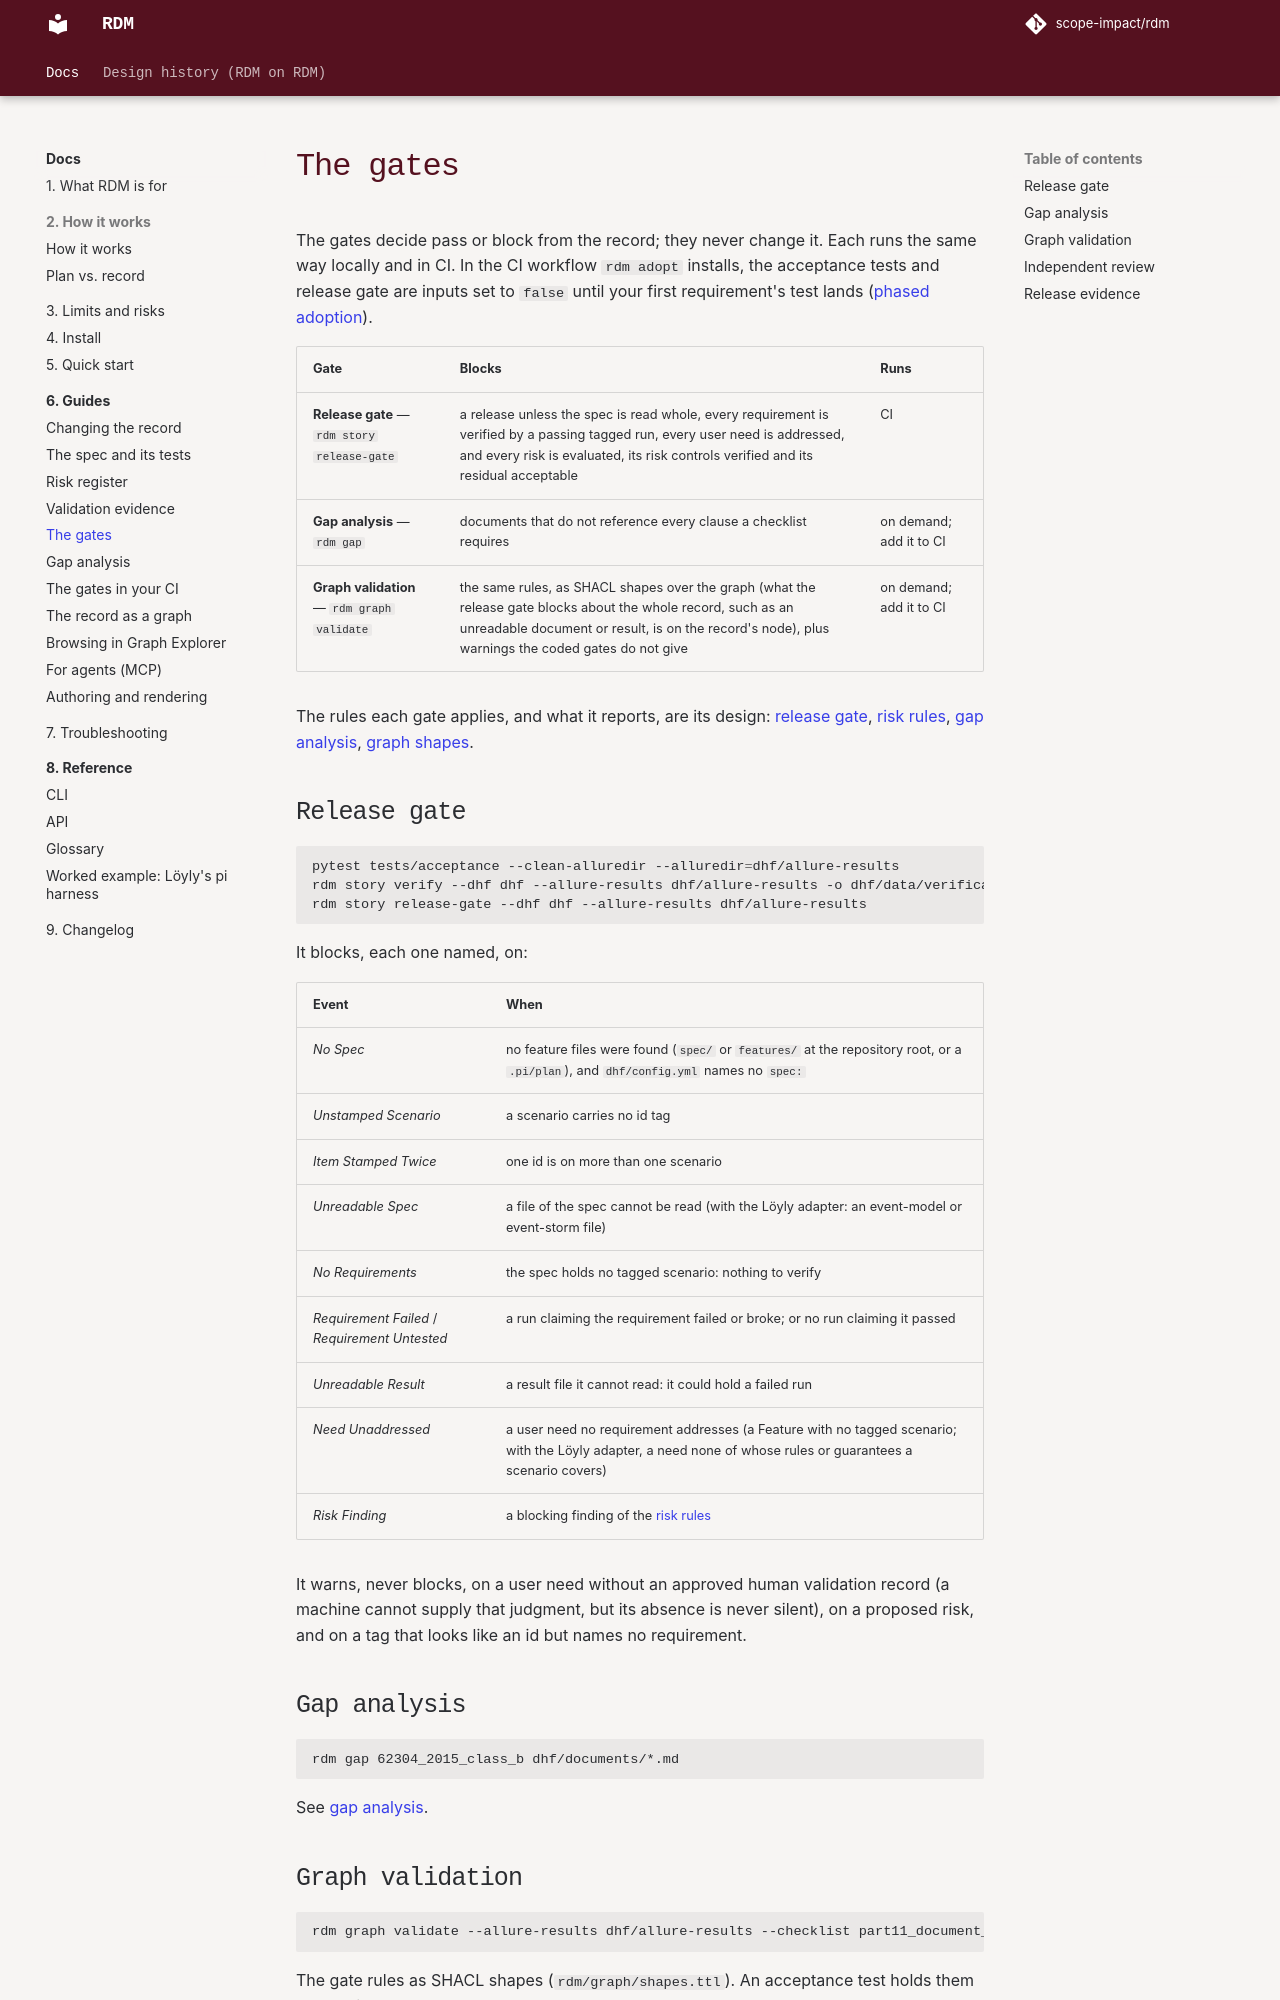

repository: scope-impact/rdm · page: dev/use/gates/index.html · generator: mkdocs

# The gates

The gates decide pass or block from the record; they never change it. Each
runs the same way locally and in CI. In the CI workflow `rdm adopt` installs,
the acceptance tests and release gate are inputs set to `false` until your
first requirement's test lands ([phased adoption](ci.md)).

| Gate | Blocks | Runs |
| --- | --- | --- |
| **Release gate** — `rdm story release-gate` | a release unless the spec is read whole, every requirement is verified by a passing tagged run, every user need is addressed, and every risk is evaluated, its risk controls verified and its residual acceptable | CI |
| **Gap analysis** — `rdm gap` | documents that do not reference every clause a checklist requires | on demand; add it to CI |
| **Graph validation** — `rdm graph validate` | the same rules, as SHACL shapes over the graph (what the release gate blocks about the whole record, such as an unreadable document or result, is on the record's node), plus warnings the coded gates do not give | on demand; add it to CI |

The rules each gate applies, and what it reports, are its design:
[release gate](../dhf/documents/design/release.md),
[risk rules](../dhf/documents/design/risk.md),
[gap analysis](../dhf/documents/design/compliance.md),
[graph shapes](../dhf/documents/design/graph.md).

## Release gate

```bash
pytest tests/acceptance --clean-alluredir --alluredir=dhf/allure-results
rdm story verify --dhf dhf --allure-results dhf/allure-results -o dhf/data/verification.yml
rdm story release-gate --dhf dhf --allure-results dhf/allure-results
```

It blocks, each one named, on:

| Event | When |
| --- | --- |
| *No Spec* | no feature files were found (`spec/` or `features/` at the repository root, or a `.pi/plan`), and `dhf/config.yml` names no `spec:` |
| *Unstamped Scenario* | a scenario carries no id tag |
| *Item Stamped Twice* | one id is on more than one scenario |
| *Unreadable Spec* | a file of the spec cannot be read (with the Löyly adapter: an event-model or event-storm file) |
| *No Requirements* | the spec holds no tagged scenario: nothing to verify |
| *Requirement Failed* / *Requirement Untested* | a run claiming the requirement failed or broke; or no run claiming it passed |
| *Unreadable Result* | a result file it cannot read: it could hold a failed run |
| *Need Unaddressed* | a user need no requirement addresses (a Feature with no tagged scenario; with the Löyly adapter, a need none of whose rules or guarantees a scenario covers) |
| *Risk Finding* | a blocking finding of the [risk rules](risk-register.md) |

It warns, never blocks, on a user need without an approved human validation
record (a machine cannot supply that judgment, but its absence is never
silent), on a proposed risk, and on a tag that looks like an id but names no requirement.

## Gap analysis

```bash
rdm gap 62304_2015_class_b dhf/documents/*.md
```

See [gap analysis](gap-analysis.md).
